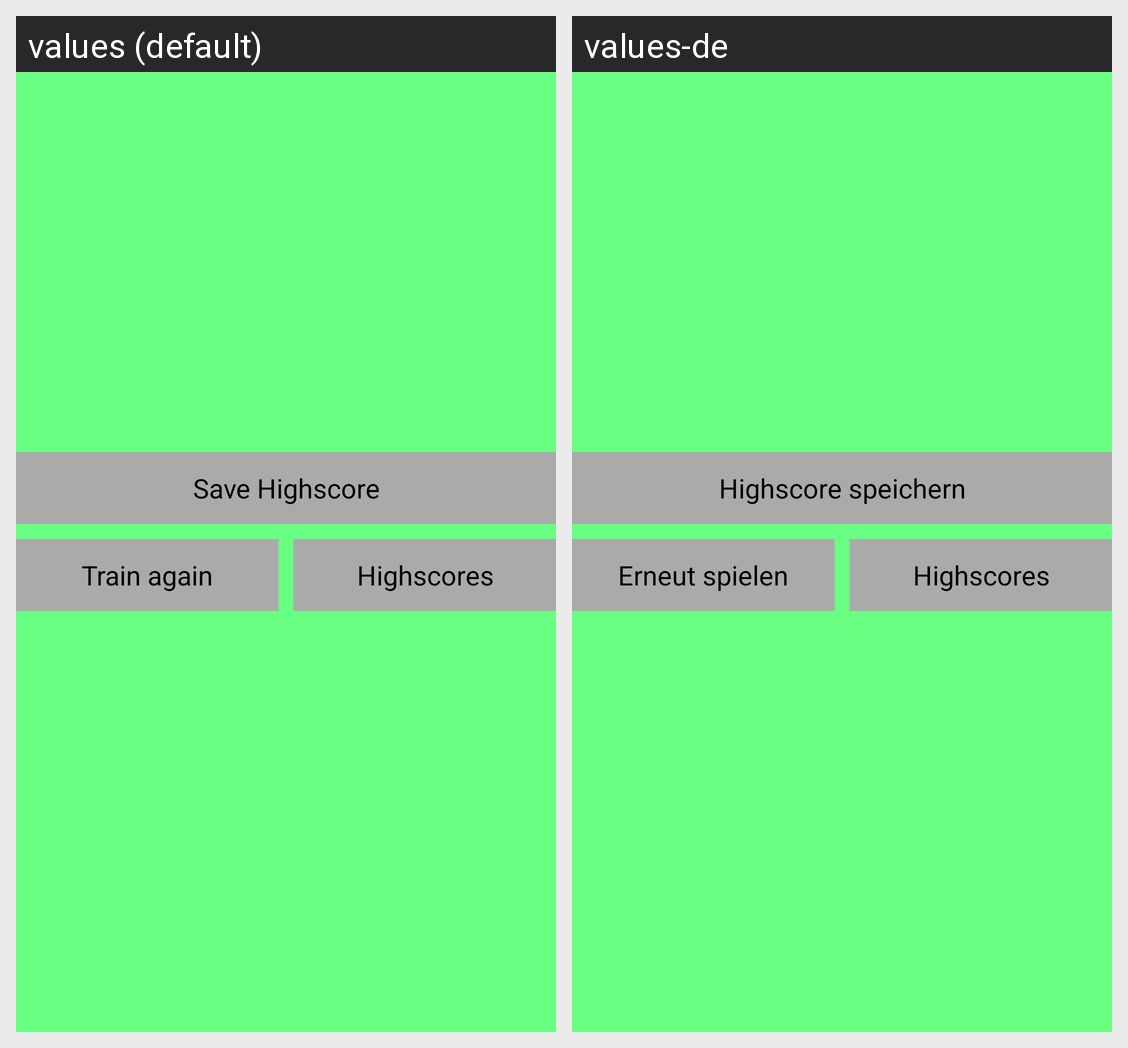

Translations of the strings shown on this Android screen, per locale in the grid:
Android screen res/layout/activity_end_result.xml rendered under 2 locales, left to right: values (default), values-de. Device: Nexus 5 (rendered at 1080×1920; each locale shown at half size, 540×960, under a caption strip naming it); theme AppTheme.
Strings drawn on this screen, with the default value and each locale's value (text and hints the layout hard-codes, and strings that could not be matched under every locale, appear in the picture but are not listed):

save_highscore_button
  values: Save Highscore
  values-de: Highscore speichern

play_again_button
  values: Train again
  values-de: Erneut spielen

highscore_button
  values: Highscores
  values-de: Highscores
